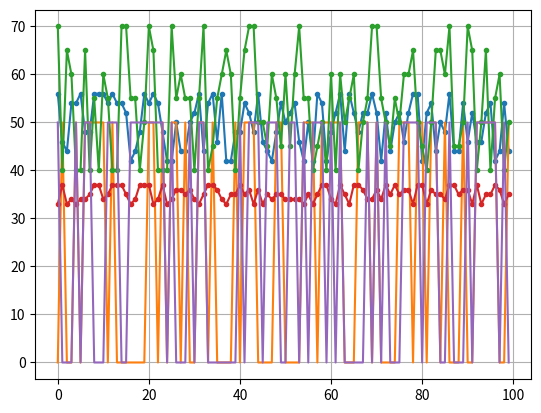

Python code for this plot:
import numpy as np
import matplotlib.pyplot as plt

time=[]
temperature=[]
accelerometer=[]
moisture=[]
rssi=[]
tensometer=[]

for i in range(100):
    time.append(i)
    tensometer.append(np.random.choice([0,1])*50)
    temperature.append(np.random.choice([21,22,23,24,25,26,27,28])*2)
    accelerometer.append(np.random.choice([0,1])*50)
    rssi.append(np.random.choice([-63,-64,-65,-66,-67])+100)
    moisture.append(np.random.choice([40,50,60,70,45,55,65]))

plt.plot(time,temperature, '.-')
plt.plot(time,accelerometer, '-')
plt.plot(time,moisture, '.-')
plt.plot(time,rssi, '.-')
plt.plot(time,tensometer, '-')
plt.grid()
plt.show()
